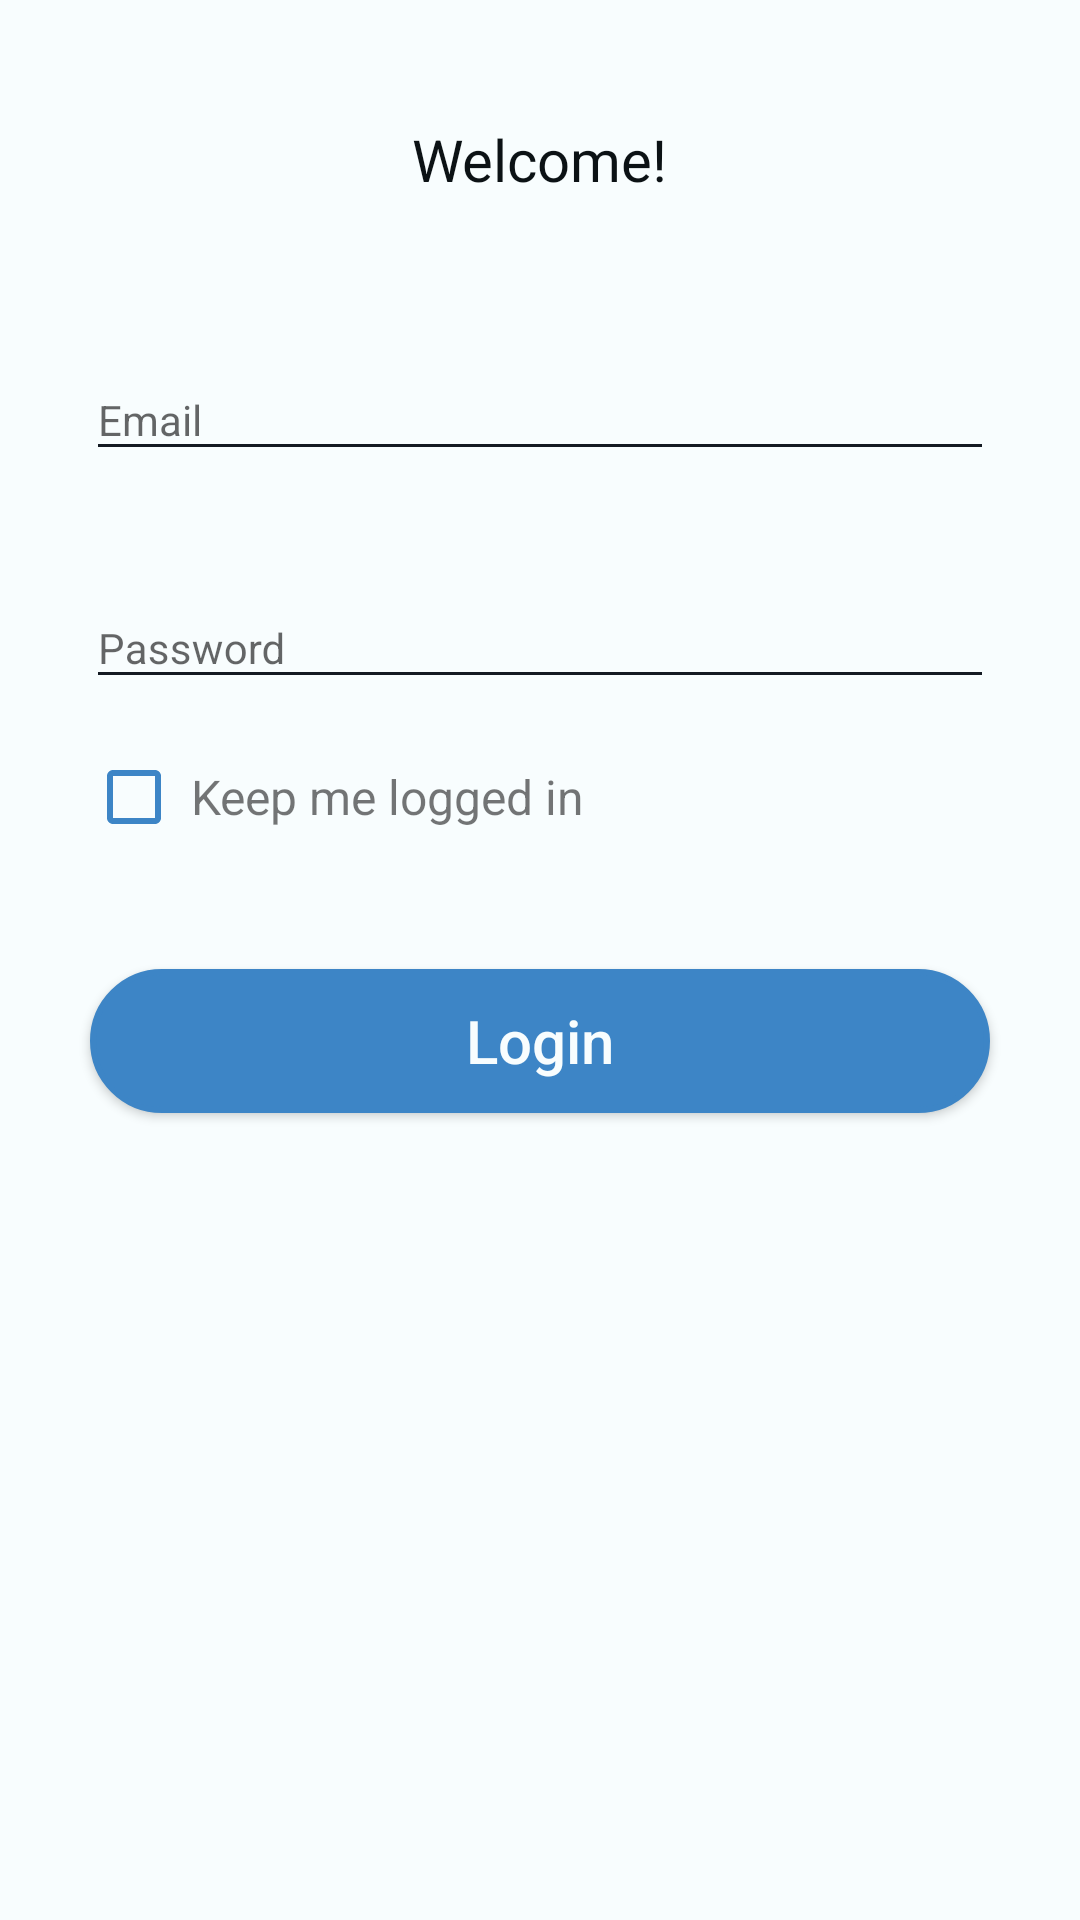

Reconstruct the res/layout file that produces this screen, plus the resources it refers to.
<!-- AndroidManifest.xml: application theme AppTheme -->
<!-- res/layout/fragment_login.xml -->
<?xml version="1.0" encoding="utf-8"?>
<RelativeLayout xmlns:android="http://schemas.android.com/apk/res/android"
    xmlns:tools="http://schemas.android.com/tools"
    android:layout_width="match_parent"
    android:layout_height="match_parent"
    xmlns:app="http://schemas.android.com/apk/res-auto"
    android:background="@color/colorBackground">

    <LinearLayout
        android:id="@+id/login_main"
        android:layout_width="match_parent"
        android:layout_height="wrap_content"
        android:orientation="vertical">


        <LinearLayout
            android:layout_width="match_parent"
            android:layout_height="wrap_content"
            android:orientation="horizontal">

            <LinearLayout
                android:layout_width="match_parent"
                android:layout_height="wrap_content"
                android:layout_marginTop="40dp"
                android:gravity="center"
                android:orientation="vertical">


                <TextView
                    android:layout_width="wrap_content"
                    android:layout_height="wrap_content"
                    android:text="@string/welcome_back"
                    android:textColor="@color/colorPrimaryDark"
                    android:textSize="19.2sp" />

            </LinearLayout>


        </LinearLayout>

        <com.google.android.material.textfield.TextInputLayout
            style="@style/StyledTilEditText"
            android:layout_width="match_parent"
            android:layout_height="wrap_content"
            android:layout_marginLeft="28.7dp"
            android:layout_marginTop="40dp"
            android:layout_marginRight="28.7dp"
            android:textColor="@color/colorPrimaryDark">

            <EditText
                android:id="@+id/username"
                android:layout_width="match_parent"
                android:layout_height="wrap_content"
                android:hint="@string/prompt_email"
                android:inputType="textEmailAddress"
                android:maxLines="1"
                android:paddingTop="10dp"
                android:textAllCaps="false"
                android:textColor="@color/colorPrimaryDark"
                android:textCursorDrawable="@drawable/color_cursor"
                android:textSize="14sp" />

        </com.google.android.material.textfield.TextInputLayout>


        <com.google.android.material.textfield.TextInputLayout
            style="@style/StyledTilEditText"
            android:layout_width="match_parent"
            android:layout_height="wrap_content"
            android:layout_marginLeft="28.7dp"
            android:layout_marginTop="25dp"
            android:layout_marginRight="28.7dp"
            android:textColor="@color/colorPrimaryDark">

            <EditText
                android:id="@+id/password"
                android:layout_width="match_parent"
                android:layout_height="wrap_content"
                android:hint="@string/prompt_password"
                android:inputType="textPassword"
                android:maxLines="1"
                android:paddingTop="10dp"
                android:textColor="@color/colorPrimaryDark"

                android:textCursorDrawable="@drawable/color_cursor"
                android:textSize="14sp" />

        </com.google.android.material.textfield.TextInputLayout>

        <LinearLayout
            android:layout_width="match_parent"
            android:layout_height="wrap_content"
            android:layout_marginStart="28.7dp"
            android:layout_marginTop="20dp">

            <CheckBox
                android:layout_width="25dp"
                android:layout_height="25dp"
                android:buttonTint="@color/globalColor"
                android:id="@+id/kept_logged_in_checkbox" />

            <TextView
                android:layout_width="wrap_content"
                android:layout_height="wrap_content"
                android:text="@string/keep_me_logged_in"
                android:layout_marginStart="10dp"
                android:textSize="16sp"
                android:layout_gravity="center"/>

        </LinearLayout>

    </LinearLayout>

    <Button
        android:id="@+id/login"
        android:layout_width="match_parent"
        android:layout_height="wrap_content"
        android:layout_below="@id/login_main"
        android:layout_marginStart="30dp"
        android:layout_marginTop="45dp"
        android:layout_marginEnd="30dp"
        android:background="@drawable/primary_rect"
        android:text="@string/login"
        android:textAllCaps="false"
        android:textColor="@color/colorBackground"
        android:textSize="20sp" />


</RelativeLayout>
<!-- resources referenced by this layout -->
<resources>
  <color name="colorBackground">#F8FDFE</color>
  <color name="colorPrimaryDark">#0C1215</color>
  <color name="globalColor">#3d85c6</color>
  <!-- drawable color_cursor (drawable) -->
  <?xml version="1.0" encoding="utf-8"?>
  <shape xmlns:android="http://schemas.android.com/apk/res/android">
      <size android:width="3dp" />
      <solid android:color="@color/colorPrimaryDark"  />
  </shape>
  <!-- drawable primary_rect (drawable) -->
  <?xml version="1.0" encoding="utf-8"?>
  <shape xmlns:android="http://schemas.android.com/apk/res/android">
  <stroke android:width="2dp" android:color="@color/globalColor" />
  
  <corners android:radius="120dp" />
  <solid android:color="@color/globalColor" />
  </shape>
  <string name="keep_me_logged_in">Keep me logged in</string>
  <string name="login">Login</string>
  <string name="prompt_email">Email</string>
  <string name="prompt_password">Password</string>
  <string name="welcome_back">Welcome!</string>
  <style name="StyledTilEditText">
          <item name="theme">@style/StyledTilEditTextTheme</item>
          <item name="android:paddingTop">4dp</item>
      </style>
  <style name="AppTheme" parent="Theme.AppCompat.Light.DarkActionBar">
          
          <item name="colorPrimary">@color/globalColor</item>
          <item name="colorPrimaryDark">@color/colorPrimaryDark</item>
          <item name="colorAccent">@color/globalColor</item>
      </style>
  <style name="StyledTilEditTextTheme">
          <item name="android:imeOptions">actionNext</item>
          <item name="android:singleLine">true</item>
          <item name="colorControlNormal">#141a22</item>
          <item name="colorControlActivated">#141a22</item>
          <item name="android:textColorPrimary">@color/colorPrimaryDark</item>
  
      </style>
</resources>
